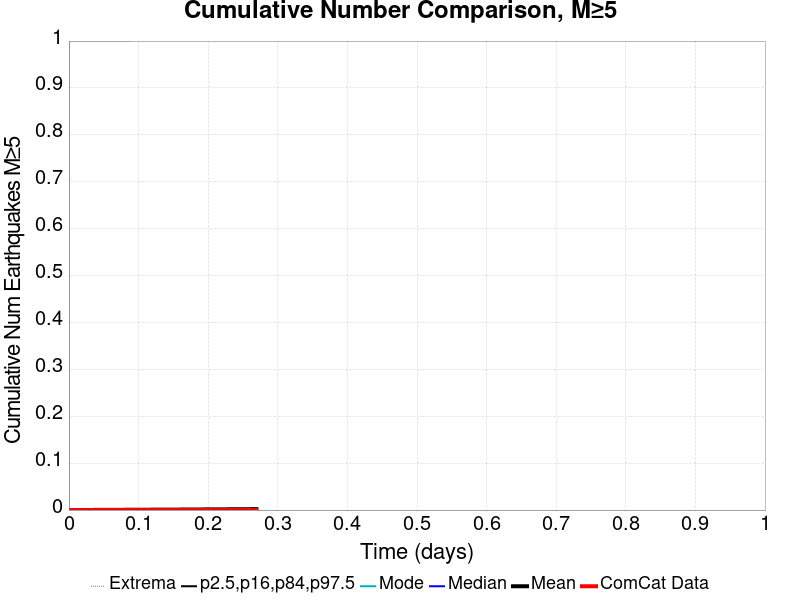

Source data for this figure (header and first rows):
Time (days), ComCat Data, Simulation Mean, Simulation Median, Simulation Mode, Simulation Minimum, Simulation Maximum, 2.5 %-ile, 16 %-ile, 84 %-ile, 97.5 %-ile
0.0, 0.0, 0.0, 0.0, 0.0, 0.0, 0.0, 0.0, 0.0, 0.0, 0.0
5.397701E-4, 0.0, 1.0E-5, 0.0, 0.0, 0.0, 1.0, 0.0, 0.0, 0.0, 0.0
0.00108, 0.0, 1.0E-5, 0.0, 0.0, 0.0, 1.0, 0.0, 0.0, 0.0, 0.0
0.001619, 0.0, 1.0E-5, 0.0, 0.0, 0.0, 1.0, 0.0, 0.0, 0.0, 0.0
0.002159, 0.0, 1.0E-5, 0.0, 0.0, 0.0, 1.0, 0.0, 0.0, 0.0, 0.0
0.002699, 0.0, 2.0E-5, 0.0, 0.0, 0.0, 1.0, 0.0, 0.0, 0.0, 0.0
0.003239, 0.0, 3.0E-5, 0.0, 0.0, 0.0, 1.0, 0.0, 0.0, 0.0, 0.0
0.003778, 0.0, 4.0E-5, 0.0, 0.0, 0.0, 1.0, 0.0, 0.0, 0.0, 0.0
0.004318, 0.0, 4.0E-5, 0.0, 0.0, 0.0, 1.0, 0.0, 0.0, 0.0, 0.0
0.004858, 0.0, 4.0E-5, 0.0, 0.0, 0.0, 1.0, 0.0, 0.0, 0.0, 0.0
0.005398, 0.0, 4.0E-5, 0.0, 0.0, 0.0, 1.0, 0.0, 0.0, 0.0, 0.0
0.005937, 0.0, 4.0E-5, 0.0, 0.0, 0.0, 1.0, 0.0, 0.0, 0.0, 0.0
0.006477, 0.0, 5.0E-5, 0.0, 0.0, 0.0, 1.0, 0.0, 0.0, 0.0, 0.0
0.007017, 0.0, 6.0E-5, 0.0, 0.0, 0.0, 1.0, 0.0, 0.0, 0.0, 0.0
0.007557, 0.0, 6.0E-5, 0.0, 0.0, 0.0, 1.0, 0.0, 0.0, 0.0, 0.0
0.008097, 0.0, 6.0E-5, 0.0, 0.0, 0.0, 1.0, 0.0, 0.0, 0.0, 0.0
0.008636, 0.0, 6.0E-5, 0.0, 0.0, 0.0, 1.0, 0.0, 0.0, 0.0, 0.0
0.009176, 0.0, 6.0E-5, 0.0, 0.0, 0.0, 1.0, 0.0, 0.0, 0.0, 0.0
0.009716, 0.0, 9.0E-5, 0.0, 0.0, 0.0, 1.0, 0.0, 0.0, 0.0, 0.0
0.01026, 0.0, 9.0E-5, 0.0, 0.0, 0.0, 1.0, 0.0, 0.0, 0.0, 0.0
0.0108, 0.0, 9.0E-5, 0.0, 0.0, 0.0, 1.0, 0.0, 0.0, 0.0, 0.0
0.01134, 0.0, 1.0E-4, 0.0, 0.0, 0.0, 1.0, 0.0, 0.0, 0.0, 0.0
0.01187, 0.0, 1.0E-4, 0.0, 0.0, 0.0, 1.0, 0.0, 0.0, 0.0, 0.0
0.01241, 0.0, 1.0E-4, 0.0, 0.0, 0.0, 1.0, 0.0, 0.0, 0.0, 0.0
0.01295, 0.0, 1.1E-4, 0.0, 0.0, 0.0, 1.0, 0.0, 0.0, 0.0, 0.0
0.01349, 0.0, 1.1E-4, 0.0, 0.0, 0.0, 1.0, 0.0, 0.0, 0.0, 0.0
0.01403, 0.0, 1.1E-4, 0.0, 0.0, 0.0, 1.0, 0.0, 0.0, 0.0, 0.0
0.01457, 0.0, 1.2E-4, 0.0, 0.0, 0.0, 1.0, 0.0, 0.0, 0.0, 0.0
0.01511, 0.0, 1.4E-4, 0.0, 0.0, 0.0, 1.0, 0.0, 0.0, 0.0, 0.0
0.01565, 0.0, 1.5E-4, 0.0, 0.0, 0.0, 1.0, 0.0, 0.0, 0.0, 0.0
0.01619, 0.0, 1.6E-4, 0.0, 0.0, 0.0, 1.0, 0.0, 0.0, 0.0, 0.0
0.01673, 0.0, 1.6E-4, 0.0, 0.0, 0.0, 1.0, 0.0, 0.0, 0.0, 0.0
0.01727, 0.0, 1.6E-4, 0.0, 0.0, 0.0, 1.0, 0.0, 0.0, 0.0, 0.0
0.01781, 0.0, 1.6E-4, 0.0, 0.0, 0.0, 1.0, 0.0, 0.0, 0.0, 0.0
0.01835, 0.0, 1.6E-4, 0.0, 0.0, 0.0, 1.0, 0.0, 0.0, 0.0, 0.0
0.01889, 0.0, 1.7E-4, 0.0, 0.0, 0.0, 1.0, 0.0, 0.0, 0.0, 0.0
0.01943, 0.0, 1.7E-4, 0.0, 0.0, 0.0, 1.0, 0.0, 0.0, 0.0, 0.0
0.01997, 0.0, 1.8E-4, 0.0, 0.0, 0.0, 1.0, 0.0, 0.0, 0.0, 0.0
0.02051, 0.0, 1.8E-4, 0.0, 0.0, 0.0, 1.0, 0.0, 0.0, 0.0, 0.0
0.02105, 0.0, 1.8E-4, 0.0, 0.0, 0.0, 1.0, 0.0, 0.0, 0.0, 0.0
0.02159, 0.0, 1.8E-4, 0.0, 0.0, 0.0, 1.0, 0.0, 0.0, 0.0, 0.0
0.02213, 0.0, 1.9E-4, 0.0, 0.0, 0.0, 1.0, 0.0, 0.0, 0.0, 0.0
0.02267, 0.0, 1.9E-4, 0.0, 0.0, 0.0, 1.0, 0.0, 0.0, 0.0, 0.0
0.02321, 0.0, 1.9E-4, 0.0, 0.0, 0.0, 1.0, 0.0, 0.0, 0.0, 0.0
0.02375, 0.0, 1.9E-4, 0.0, 0.0, 0.0, 1.0, 0.0, 0.0, 0.0, 0.0
0.02429, 0.0, 2.0E-4, 0.0, 0.0, 0.0, 1.0, 0.0, 0.0, 0.0, 0.0
0.02483, 0.0, 2.0E-4, 0.0, 0.0, 0.0, 1.0, 0.0, 0.0, 0.0, 0.0
0.02537, 0.0, 2.0E-4, 0.0, 0.0, 0.0, 1.0, 0.0, 0.0, 0.0, 0.0
0.02591, 0.0, 2.0E-4, 0.0, 0.0, 0.0, 1.0, 0.0, 0.0, 0.0, 0.0
0.02645, 0.0, 2.2E-4, 0.0, 0.0, 0.0, 1.0, 0.0, 0.0, 0.0, 0.0
0.02699, 0.0, 2.2E-4, 0.0, 0.0, 0.0, 1.0, 0.0, 0.0, 0.0, 0.0
0.02753, 0.0, 2.2E-4, 0.0, 0.0, 0.0, 1.0, 0.0, 0.0, 0.0, 0.0
0.02807, 0.0, 2.2E-4, 0.0, 0.0, 0.0, 1.0, 0.0, 0.0, 0.0, 0.0
0.02861, 0.0, 2.2E-4, 0.0, 0.0, 0.0, 1.0, 0.0, 0.0, 0.0, 0.0
0.02915, 0.0, 2.2E-4, 0.0, 0.0, 0.0, 1.0, 0.0, 0.0, 0.0, 0.0
0.02969, 0.0, 2.4E-4, 0.0, 0.0, 0.0, 1.0, 0.0, 0.0, 0.0, 0.0
0.03023, 0.0, 2.4E-4, 0.0, 0.0, 0.0, 1.0, 0.0, 0.0, 0.0, 0.0
0.03077, 0.0, 2.4E-4, 0.0, 0.0, 0.0, 1.0, 0.0, 0.0, 0.0, 0.0
0.03131, 0.0, 2.4E-4, 0.0, 0.0, 0.0, 1.0, 0.0, 0.0, 0.0, 0.0
0.03185, 0.0, 2.6E-4, 0.0, 0.0, 0.0, 1.0, 0.0, 0.0, 0.0, 0.0
... 440 more rows
